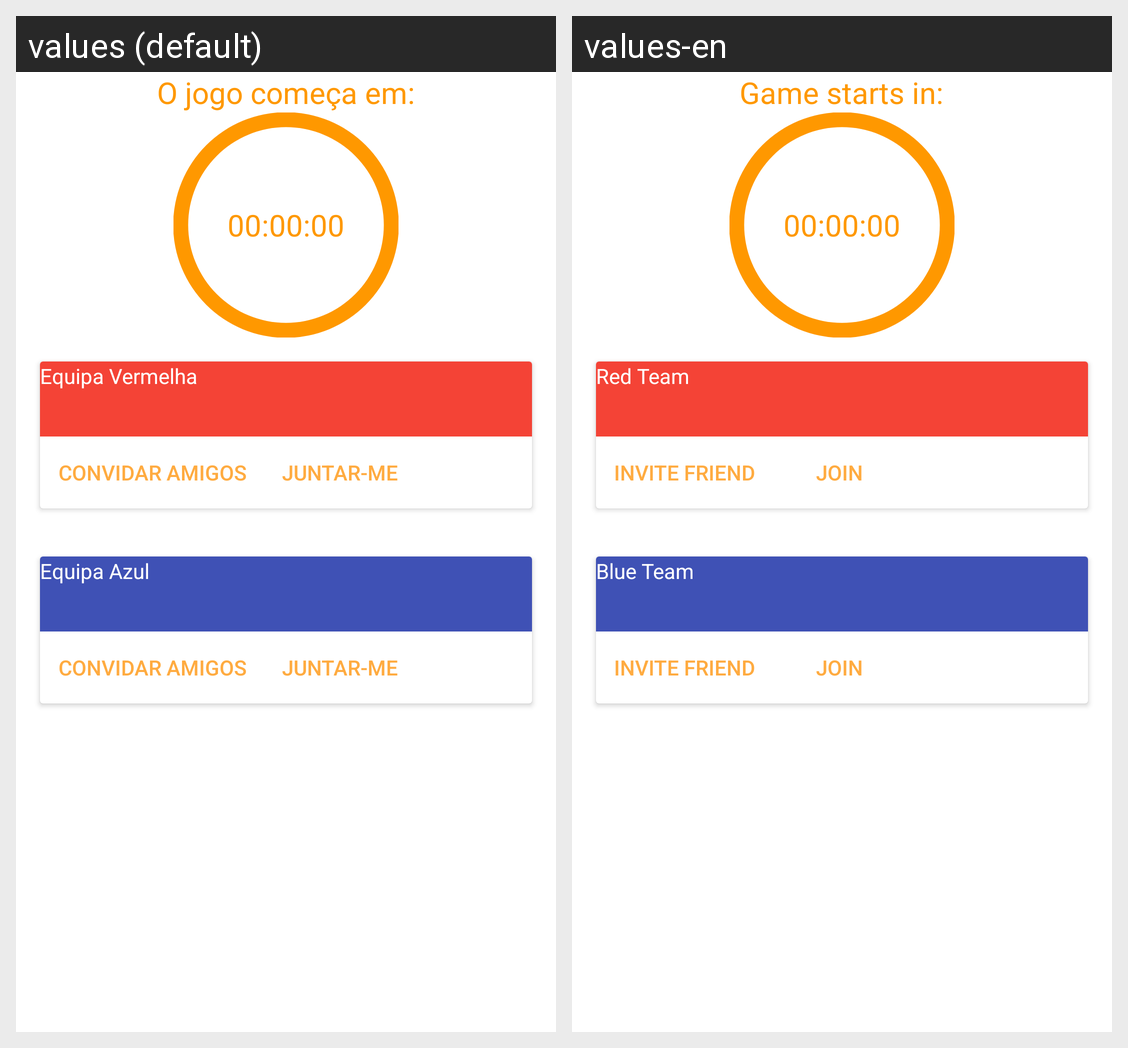

Here is an Android app screen in its default locale and in the app's own translations. Write out the translated-string differences for the strings that appear on this screen.
Android screen res/layout/activity_team_lobby.xml rendered under 2 locales, left to right: values (default), values-en. Device: Nexus 5 (rendered at 1080×1920; each locale shown at half size, 540×960, under a caption strip naming it); theme AppTheme.NoActionBar.
Strings drawn on this screen, with the default value and each locale's value (text and hints the layout hard-codes, and strings that could not be matched under every locale, appear in the picture but are not listed):

game_starts_in
  values: O jogo começa em:
  values-en: Game starts in:

red_team_name
  values: Equipa Vermelha
  values-en: Red Team

invite_friends
  values: Convidar Amigos
  values-en: Invite Friend

join_team
  values: Juntar-me
  values-en: Join

blue_team_name
  values: Equipa Azul
  values-en: Blue Team
